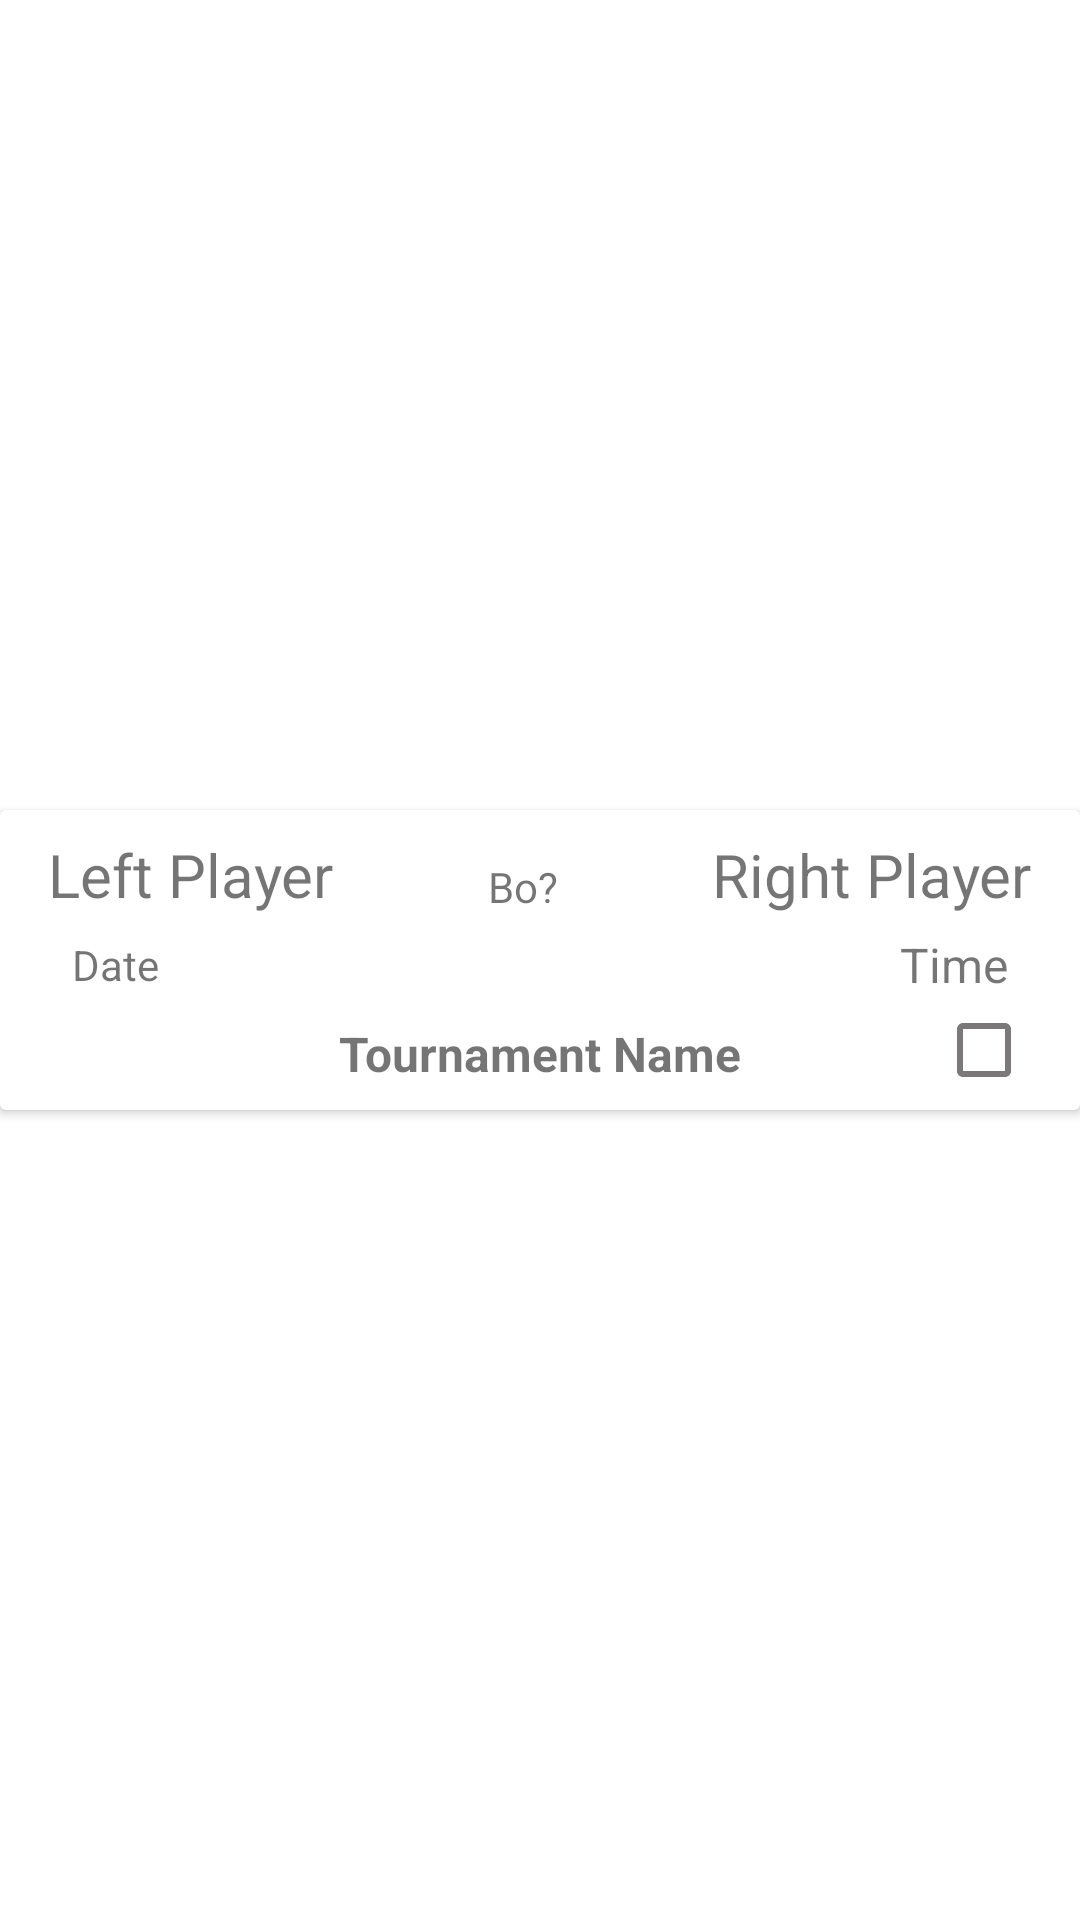

Produce the Android XML layout that renders to this screen, including the resource entries it uses.
<!-- AndroidManifest.xml: application theme Theme.MatchScheduler -->
<!-- res/layout/view_row_upcoming_matches.xml -->
<?xml version="1.0" encoding="utf-8"?>
<androidx.constraintlayout.widget.ConstraintLayout xmlns:android="http://schemas.android.com/apk/res/android"
    xmlns:app="http://schemas.android.com/apk/res-auto"
    xmlns:tools="http://schemas.android.com/tools"
    android:layout_width="match_parent"
    android:layout_height="wrap_content">

    <androidx.cardview.widget.CardView
        android:layout_width="match_parent"
        android:layout_height="wrap_content"
        app:layout_constraintBottom_toBottomOf="parent"
        app:layout_constraintEnd_toEndOf="parent"
        app:layout_constraintStart_toStartOf="parent"
        app:layout_constraintTop_toTopOf="parent">

        <androidx.constraintlayout.widget.ConstraintLayout
            android:layout_width="match_parent"
            android:layout_height="100sp">

            <TextView
                android:id="@+id/textView_left_player_upcoming"
                android:layout_width="wrap_content"
                android:layout_height="wrap_content"
                android:layout_marginStart="16dp"
                android:layout_marginTop="8dp"
                android:text="Left Player"
                android:textSize="20sp"
                app:layout_constraintStart_toStartOf="parent"
                app:layout_constraintTop_toTopOf="parent" />

            <TextView
                android:id="@+id/textView_right_player_upcoming"
                android:layout_width="wrap_content"
                android:layout_height="wrap_content"
                android:layout_marginTop="8dp"
                android:layout_marginEnd="16dp"
                android:text="Right Player"
                android:textSize="20sp"
                app:layout_constraintEnd_toEndOf="parent"
                app:layout_constraintTop_toTopOf="parent" />

            <TextView
                android:id="@+id/textView_date_upcoming"
                android:layout_width="wrap_content"
                android:layout_height="wrap_content"
                android:layout_marginStart="24dp"
                android:layout_marginBottom="32dp"
                android:text="Date"
                app:layout_constraintBottom_toBottomOf="parent"
                app:layout_constraintStart_toStartOf="parent"
                app:layout_constraintTop_toBottomOf="@+id/textView_left_player_upcoming" />

            <TextView
                android:id="@+id/textView_time_upcoming"
                android:layout_width="wrap_content"
                android:layout_height="wrap_content"
                android:layout_marginEnd="24dp"
                android:layout_marginBottom="32dp"
                android:text="Time"
                android:textSize="16sp"
                app:layout_constraintBottom_toBottomOf="parent"
                app:layout_constraintEnd_toEndOf="parent"
                app:layout_constraintTop_toBottomOf="@+id/textView_right_player_upcoming" />

            <TextView
                android:id="@+id/tournament_name_upcoming"
                android:layout_width="wrap_content"
                android:layout_height="wrap_content"
                android:layout_marginBottom="8dp"
                android:text="Tournament Name"
                android:textSize="16sp"
                android:textStyle="bold"
                app:layout_constraintBottom_toBottomOf="parent"
                app:layout_constraintEnd_toEndOf="parent"
                app:layout_constraintStart_toStartOf="parent" />

            <TextView
                android:id="@+id/textView_ignore"
                android:layout_width="wrap_content"
                android:layout_height="wrap_content"
                android:layout_marginTop="16dp"
                android:text="Bo?"
                app:layout_constraintEnd_toStartOf="@+id/textView_right_player_upcoming"
                app:layout_constraintStart_toEndOf="@+id/textView_left_player_upcoming"
                app:layout_constraintTop_toTopOf="parent" />

            <ImageView
                android:id="@+id/imageView_isAdded"
                android:layout_width="wrap_content"
                android:layout_height="wrap_content"
                android:layout_marginBottom="8dp"
                app:layout_constraintBottom_toBottomOf="parent"
                app:layout_constraintEnd_toEndOf="parent"
                app:layout_constraintHorizontal_bias="0.774"
                app:layout_constraintStart_toEndOf="@+id/tournament_name_upcoming"
                app:srcCompat="@drawable/ic_is_checked_false" />

        </androidx.constraintlayout.widget.ConstraintLayout>
    </androidx.cardview.widget.CardView>
</androidx.constraintlayout.widget.ConstraintLayout>
<!-- resources referenced by this layout -->
<resources>
  <!-- drawable ic_is_checked_false (drawable-anydpi) -->
  <vector xmlns:android="http://schemas.android.com/apk/res/android"
      android:width="24dp"
      android:height="24dp"
      android:viewportWidth="24"
      android:viewportHeight="24"
      android:tint="#585656"
      android:alpha="0.8">
    <path
        android:fillColor="@android:color/white"
        android:pathData="M19,5v14H5V5h14m0,-2H5c-1.1,0 -2,0.9 -2,2v14c0,1.1 0.9,2 2,2h14c1.1,0 2,-0.9 2,-2V5c0,-1.1 -0.9,-2 -2,-2z"/>
  </vector>
  <style name="Theme.MatchScheduler" parent="Theme.MaterialComponents.DayNight.DarkActionBar">
          
          <item name="colorPrimary">@color/purple_500</item>
          <item name="colorPrimaryVariant">@color/purple_700</item>
          <item name="colorOnPrimary">@color/white</item>
          
          <item name="colorSecondary">@color/teal_200</item>
          <item name="colorSecondaryVariant">@color/teal_700</item>
          <item name="colorOnSecondary">@color/black</item>
          
          <item name="android:statusBarColor" tools:targetApi="l">?attr/colorPrimaryVariant</item>
          
      </style>
  <!-- not gathered from this repository: default colours our renderer supplied (Android Studio template values) -->
  <color name="purple_500">#FF6200EE</color>
  <color name="purple_700">#FF3700B3</color>
  <color name="teal_200">#FF03DAC5</color>
  <color name="teal_700">#FF018786</color>
  <color name="black">#FF000000</color>
  <color name="white">#FFFFFFFF</color>
</resources>
